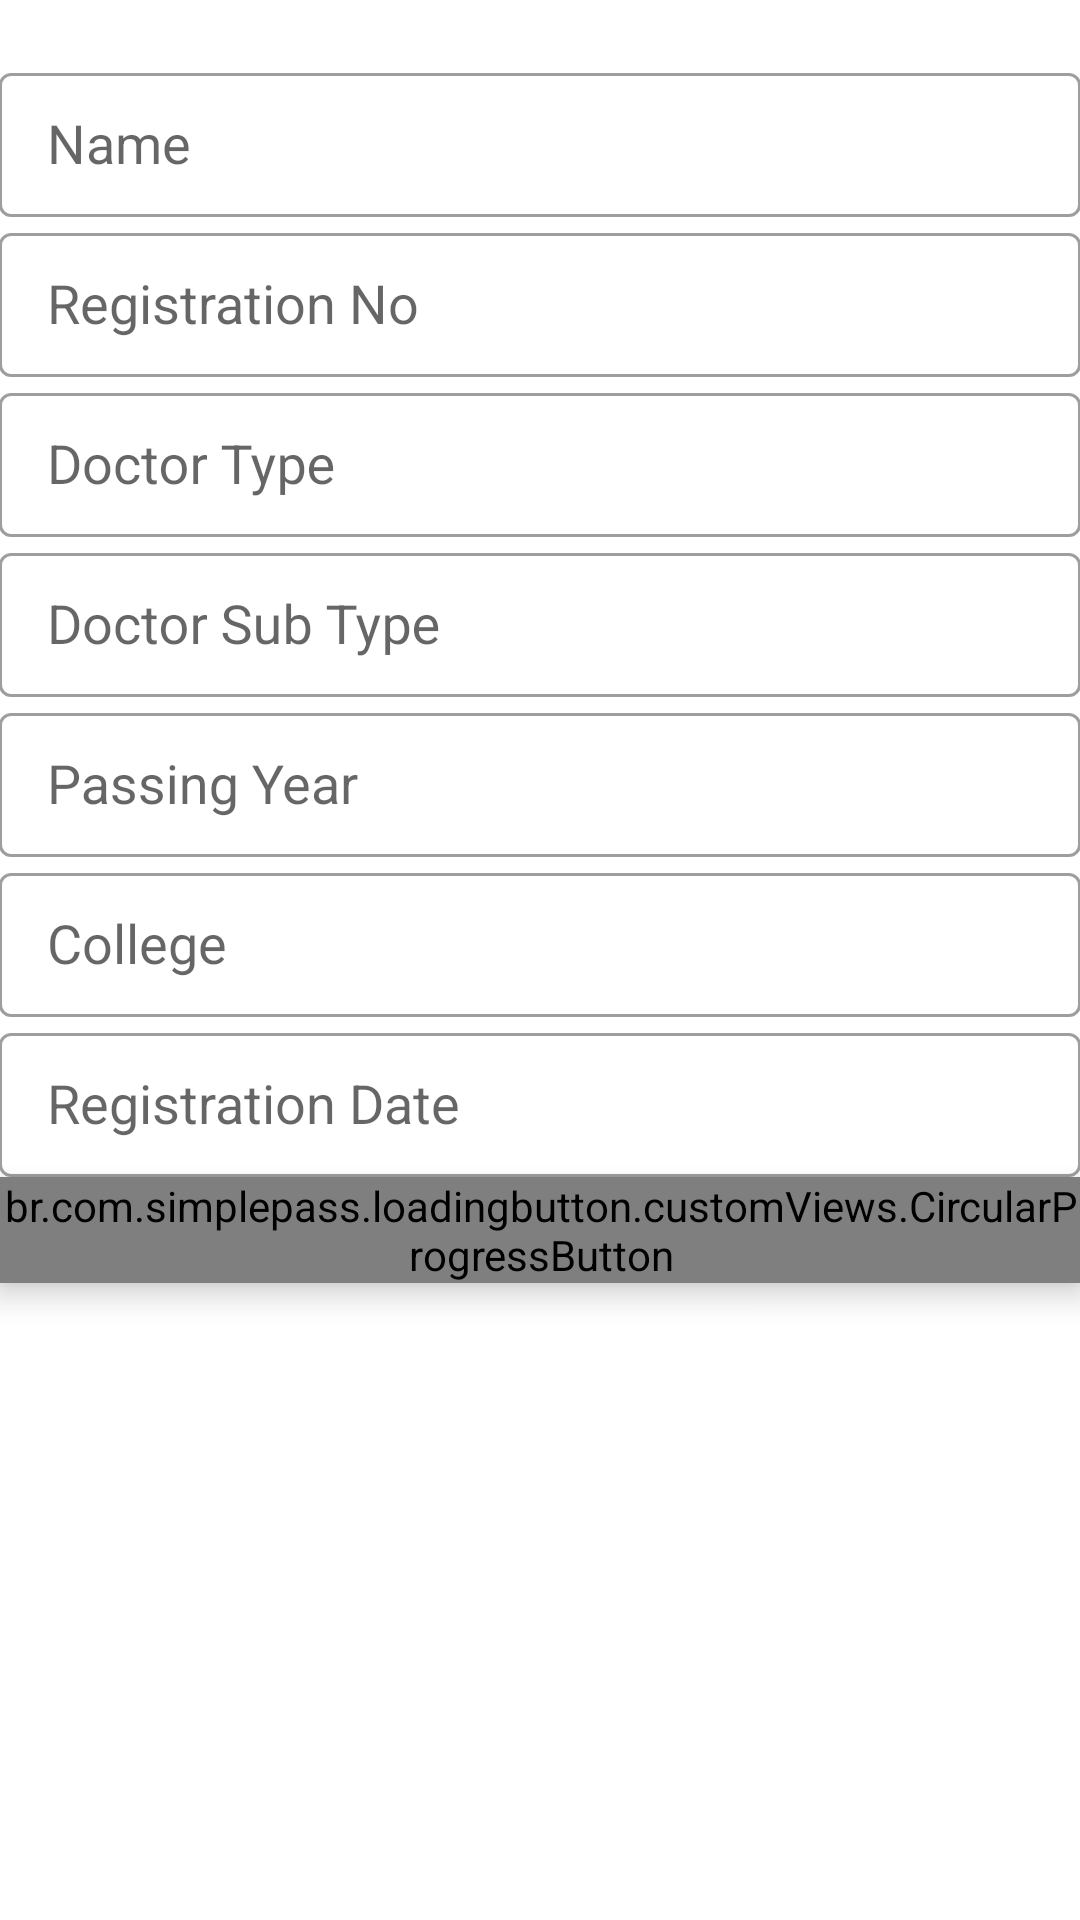

Reconstruct the res/layout file that produces this screen, plus the resources it refers to.
<!-- AndroidManifest.xml: application theme AppTheme -->
<!-- res/layout/fragment_doctor_register.xml -->
<?xml version="1.0" encoding="utf-8"?>
<ScrollView
        xmlns:android="http://schemas.android.com/apk/res/android"
        xmlns:tools="http://schemas.android.com/tools"
        xmlns:app="http://schemas.android.com/apk/res-auto"
        android:layout_width="match_parent"
        android:layout_height="match_parent"
        android:fillViewport="true"
        tools:context=".fragments.DoctorRegisterFragment">

    <LinearLayout
            android:layout_width="match_parent"
            android:layout_height="wrap_content"
            android:orientation="vertical"
            android:padding="@dimen/_16sdp">

        <TextView
                android:id="@+id/title_fragment_doctor"
                android:layout_width="match_parent"
                android:layout_height="wrap_content"
                android:textSize="@dimen/_16sdp"
                android:textStyle="bold"
                android:gravity="center"
                tools:text="@string/doc_registration_heading"/>

        <com.google.android.material.textfield.TextInputLayout
                style="@style/TextInputLayout_style">

            <AutoCompleteTextView
                    android:id="@+id/edit_text_doc_name"
                    style="@style/AutoCompleteTextView_style"
                    android:hint="@string/hint_doc_name"
                    android:inputType="textPersonName|textCapWords"/>

        </com.google.android.material.textfield.TextInputLayout>

        <com.google.android.material.textfield.TextInputLayout
                style="@style/TextInputLayout_style">

            <AutoCompleteTextView
                    android:id="@+id/edit_text_doc_register_no"
                    style="@style/AutoCompleteTextView_style"
                    android:hint="@string/hint_doc_register_no"
                    android:inputType="text"/>

        </com.google.android.material.textfield.TextInputLayout>

        <com.google.android.material.textfield.TextInputLayout
                style="@style/TextInputLayout_style">

            <AutoCompleteTextView
                    android:id="@+id/edit_text_doc_type"
                    style="@style/AutoCompleteTextView_style"
                    android:spinnerMode="dropdown"
                    android:overlapAnchor="false"
                    android:hint="@string/hint_doc_type"/>

        </com.google.android.material.textfield.TextInputLayout>

        <com.google.android.material.textfield.TextInputLayout
                style="@style/TextInputLayout_style">

            <AutoCompleteTextView
                    android:id="@+id/edit_text_doc_sub_type"
                    style="@style/AutoCompleteTextView_style"
                    android:spinnerMode="dropdown"
                    android:overlapAnchor="false"
                    android:hint="@string/hint_doc_sub_type"/>

        </com.google.android.material.textfield.TextInputLayout>

        <com.google.android.material.textfield.TextInputLayout
                style="@style/TextInputLayout_style">

            <AutoCompleteTextView
                    android:id="@+id/edit_text_doc_year"
                    style="@style/AutoCompleteTextView_style"
                    android:hint="@string/hint_doc_passing_year"
                    android:maxLength="4"
                    android:inputType="number"/>

        </com.google.android.material.textfield.TextInputLayout>

        <com.google.android.material.textfield.TextInputLayout
                style="@style/TextInputLayout_style">

            <AutoCompleteTextView
                    android:id="@+id/edit_text_doc_college"
                    style="@style/AutoCompleteTextView_style"
                    android:hint="@string/hint_doc_college"
                    android:inputType="textCapWords"/>

        </com.google.android.material.textfield.TextInputLayout>

        <com.google.android.material.textfield.TextInputLayout
                style="@style/TextInputLayout_style">

            <AutoCompleteTextView
                    android:id="@+id/edit_text_doc_reg_date"
                    style="@style/AutoCompleteTextView_style"
                    android:hint="@string/hint_doc_register_date"/>

        </com.google.android.material.textfield.TextInputLayout>

        <br.com.simplepass.loadingbutton.customViews.CircularProgressButton
                style="@style/LoginButtons"
                android:id="@+id/btn_doc_register"
                android:text="@string/register"
                android:background="@drawable/button_shape"
                android:elevation="6dp"
                app:spinning_bar_width="4dp"
                app:spinning_bar_color="#FFF"
                app:spinning_bar_padding="2dp"
                app:initialCornerAngle="30dp"/>

    </LinearLayout>
</ScrollView>
<!-- resources referenced by this layout -->
<resources>
  <!-- drawable button_shape (drawable) -->
  <?xml version="1.0" encoding="utf-8"?>
  <shape
      xmlns:android="http://schemas.android.com/apk/res/android"
      android:shape="rectangle">
  
      <gradient
          android:startColor="#303F9F"
          android:endColor="#3F51B5"
          android:angle="45"/>
  
      <corners android:radius="30dp" />
  
  </shape>
  <string name="doc_registration_heading">Doctor Registration</string>
  <string name="hint_doc_college">College</string>
  <string name="hint_doc_name">Name</string>
  <string name="hint_doc_passing_year">Passing Year</string>
  <string name="hint_doc_register_date">Registration Date</string>
  <string name="hint_doc_register_no">Registration No</string>
  <string name="hint_doc_sub_type">Doctor Sub Type</string>
  <string name="hint_doc_type">Doctor Type</string>
  <string name="register">Register</string>
  <style name="AutoCompleteTextView_style">
          <item name="android:layout_width">match_parent</item>
          <item name="android:layout_height">@dimen/box_height</item>
          <item name="android:layout_marginTop">@dimen/_16sdp</item>
          <item name="android:paddingStart">@dimen/box_padding_start</item>
          <item name="android:paddingEnd">@dimen/box_padding_end</item>
          <item name="android:maxLines">1</item>
          <item name="android:singleLine">true</item>
      </style>
  <style name="LoginButtons">
          <item name="android:layout_width">match_parent</item>
          <item name="android:layout_height">wrap_content</item>
          <item name="android:layout_marginTop">@dimen/_16sdp</item>
          <item name="android:layout_marginBottom">@dimen/_6sdp</item>
          <item name="android:layout_gravity">center</item>
          <item name="android:textAllCaps">false</item>
          <item name="cornerRadius">@dimen/_30sdp</item>
          <item name="android:padding">@dimen/_16sdp</item>
          <item name="android:clickable">true</item>
          <item name="android:textColor">@color/colorWhite</item>
      </style>
  <style name="TextInputLayout_style" parent="Widget.MaterialComponents.TextInputLayout.OutlinedBox">
          <item name="android:layout_width">match_parent</item>
          <item name="android:layout_height">wrap_content</item>
          <item name="android:layout_marginTop">@dimen/_16sdp</item>
      </style>
  <style name="AppTheme" parent="Theme.MaterialComponents.Light.DarkActionBar">
          
          <item name="colorPrimary">@color/colorPrimary</item>
          <item name="colorPrimaryDark">@color/colorPrimaryDark</item>
          <item name="colorAccent">@color/colorAccent</item>
          <item name="android:autofilledHighlight" tools:targetApi="o">@drawable/autofill_background</item>
          <item name="colorControlHighlight">#ff0000</item>
  
      </style>
  <dimen name="box_height">48dp</dimen>
  <dimen name="box_padding_start">16dp</dimen>
  <dimen name="box_padding_end">16dp</dimen>
  <color name="colorPrimary">#1e88e5</color>
  <color name="colorPrimaryDark">#005cb2</color>
  <color name="colorAccent">#5C6BC0</color>
</resources>
